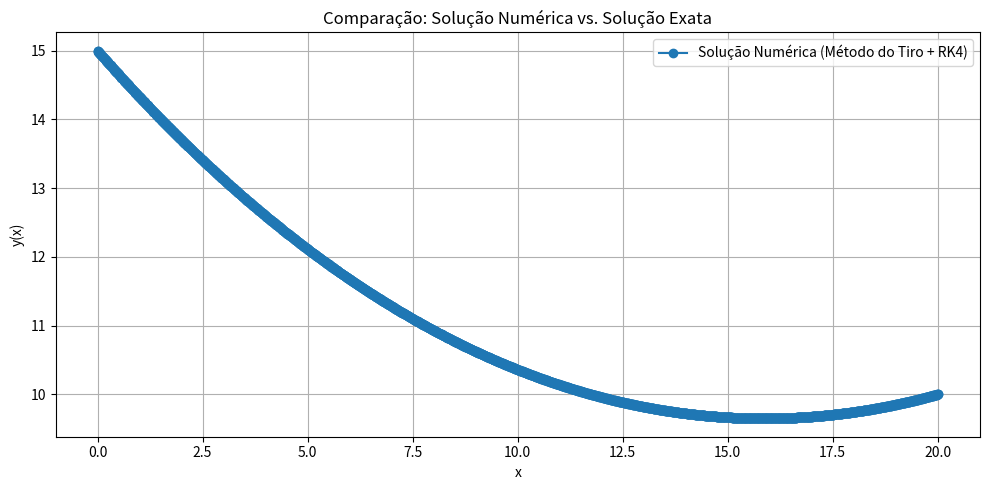

The matplotlib source for this figure:
import numpy as np
from typing import Callable, Tuple

class SolverEDO:
    """
    Uma classe que agrupa métodos estaticos para resolver sistemas de EDOs.
    """

    @staticmethod
    def rk1(f: Callable, a: float, b: float, h: float, x0) -> Tuple[np.ndarray, np.ndarray]:
        """
        Resolve um sistema de EDOs usando o método de Euler.

        Argumentos:
        f (Callable): Função que calcula as derivadas (deve receber t e x)
        a (float): Início do intervalo
        b (float): Fim do intervalo
        h (float): Tamanho do passo
        x0 (np.ndarray): Condições iniciais (vetor)

        Retorna:
        (np.ndarray, np.ndarray): Tupla com o vetor T e a matriz solução X
        """
        # Força np.ndarray
        x0 = np.asarray(x0)

        # Cria o array com t0 ate tb com passo h
        T = np.arange(a, b + h, h)
        n = len(T)
        m = len(x0)

        # Cria um array com as aproximações no tempo (todas = 0)
        X = np.zeros((m, n))

        # Primeira coluna inicia com os valores inicias passados como parametro 
        X[:, 0] = x0

        # Itera aplicando Euler "n" vezes
        for i in range(n - 1):
            t_i = T[i]                          # Pega o valor atual do tempo (qual iteração)
            x_i = X[:, i]                       # Pega os valores da ultima interação
            X[:, i + 1] = x_i + h * f(t_i, x_i) # Aplica Euler para chutar proximos valores

        return T, X

    @staticmethod
    def rk2(f: Callable, a: float, b: float, h: float, x0) -> Tuple[np.ndarray, np.ndarray]:
        """
        Resolve um sistema de EDOs usando o método de Runge-Kutta de 2ª ordem (Euler modificado)

        Argumentos:
        f (Callable): Função que calcula as derivadas (deve receber t e x)
        a (float): Início do intervalo
        b (float): Fim do intervalo
        h (float): Tamanho do passo
        x0 (np.ndarray): Condições iniciais (vetor)

        Retorna:
        (np.ndarray, np.ndarray): Tupla com o vetor T e a matriz solução X
        """
        # Força np.ndarray
        x0 = np.asarray(x0)

        # Cria o array com t0 até tb com passo h
        T = np.arange(a, b + h, h)
        n = len(T)
        m = len(x0)

        # Cria um array com as aproximações no tempo (todas = 0)
        X = np.zeros((m, n))

        # Primeira coluna inicia com os valores iniciais passados como parametro
        X[:, 0] = x0

        # Itera aplicando RK2 "n" vezes
        for i in range(n - 1):
            t_i = T[i]                     # Tempo atual
            x_i = X[:, i]                  # Estado atual (todas variáveis)

            k1 = f(t_i, x_i)               # Estima a derivada em t_i
            k2 = f(t_i + h, x_i + h * k1)  # Estima a derivada em t_i + h (usando k1)

            # Atualiza o próximo valor com a média ponderada das inclinações (formula de rk2)
            X[:, i + 1] = x_i + (h / 2) * (k1 + k2)

        return T, X

    @staticmethod
    def rk4(f: Callable, a: float, b: float, h: float, x0) -> Tuple[np.ndarray, np.ndarray]:
        """
        Resolve um sistema de EDOs usando o método de Runge-Kutta de 4ª ordem

        Argumentos:
        f (Callable): Função que calcula as derivadas (deve receber t e x)
        a (float): Início do intervalo
        b (float): Fim do intervalo
        h (float): Tamanho do passo
        x0 (np.ndarray): Condições iniciais (vetor)

        Retorna:
        (np.ndarray, np.ndarray): Tupla com o vetor T e a matriz solução X
        """
        # Força np.ndarray
        x0 = np.asarray(x0)

        # Cria o array com t0 até tb com passo h
        T = np.arange(a, b + h, h)
        n = len(T)
        m = len(x0)

        # Cria um array com as aproximações no tempo (todas = 0)
        X = np.zeros((m, n))

        # Primeira coluna inicia com os valores iniciais passados como parametro
        X[:, 0] = x0

        # Itera aplicando RK4 "n" vezes
        for i in range(n - 1):
            t_i = T[i]                     # Tempo atual
            x_i = X[:, i]                  # Estado atual (todas variáveis)

            k1 = f(t_i, x_i)                              # Estima a derivada no ponto inicial (t_i)
            k2 = f(t_i + (h / 2), x_i + (h / 2) * k1)         # Estima a derivada no ponto "medio" (t_i + h/2)
            k3 = f(t_i + (h / 2), x_i + (h / 2) * k2)         # Estima a derivada no ponto "medio"
            k4 = f(t_i + h, x_i + h * k3)                 # Estima a derivada no final do intervalo (t_i + h)

            # Atualiza o próximo valor com a média ponderada das inclinações (fórmula de RK4)
            X[:, i + 1] = x_i + (h / 6) * (k1 + 2*k2 + 2*k3 + k4) # Equivalente: x_i + h*((k1/6) + (k2/3) + (k3/3) + (k4/6))

        return T, X

    @staticmethod
    def tiro(f: Callable, a: float, b: float, h: float, y0: float, yb: float, chute1: float, chute2: float, tol: float = 1e-5, max_iter: int = 100) -> Tuple[np.ndarray, np.ndarray]:
        """
        Resolve uma EDO de 2ª ordem como PVI usando o método do Tiro Simples com Runge-Kutta de 4ª ordem.

        Argumentos:
        f (Callable): Função que retorna o sistema reescrito como EDOs de 1ª ordem (recebe t e vetor x)
        a (float): Início do intervalo
        b (float): Fim do intervalo
        h (float): Tamanho do passo
        y0 (float): Condição inicial y(a)
        yb (float): Valor esperado para y(b)
        chute1 (float): Primeiro chute para y'(a)
        chute2 (float): Segundo chute para y'(a)
        tol (float): Tolerância para o critério de parada
        max_iter (int): Número máximo de iterações

        Retorna:
        (np.ndarray, np.ndarray): Vetor T e matriz solução X (com y e y')
        """
        
        x0_1 = np.array([y0, chute1])
        _, X1 = SolverEDO.rk4(f, a, b, h, x0_1)
        erro1 = X1[0, -1] - yb

        x0_2 = np.array([y0, chute2])
        T, X2 = SolverEDO.rk4(f, a, b, h, x0_2)
        erro2 = X2[0, -1] - yb

        for _ in range(max_iter):
            if abs(erro2) < tol:
                return T, X2

            # Secante 
            chute3 = chute2 - erro2 * (chute2 - chute1) / (erro2 - erro1)

            x0_3 = np.array([y0, chute3])
            T, X3 = SolverEDO.rk4(f, a, b, h, x0_3)
            erro3 = X3[0, -1] - yb 

            # Atualiza valores para a proxima iteração  
            chute1, erro1 = chute2, erro2
            chute2, erro2 = chute3, erro3 
            X2 = X3

        return T, X2



if __name__ == "__main__":
    def f_test(t, x):
        return (t / x) - (x / t)

    a = 1.0         # Inicio
    h = 0.1         # Passo
    num_passos = 3  
    b = a + num_passos * h  # Final
    x0 = [2.0]    # Condição inicial y(1) = 2


    print("\n==> Método de Euler (RK1):")
    T1, X1 = SolverEDO.rk1(f_test, a, b, h, x0)
    for i in range(len(T1)):
        print(f"y({T1[i]:.1f}) ≈ {X1[0, i]:.6f}")

    print("\n==> Método de Runge-Kutta de 2ª ordem (RK2):")
    T2, X2 = SolverEDO.rk2(f_test, a, b, h, x0)
    for i in range(len(T2)):
        print(f"y({T2[i]:.1f}) ≈ {X2[0, i]:.6f}")

    print("\n==> Método de Runge-Kutta de 4ª ordem (RK4):")
    T4, X4 = SolverEDO.rk4(f_test, a, b, h, x0)
    for i in range(len(T4)):
        print(f"y({T4[i]:.1f}) ≈ {X4[0, i]:.6f}")

    import matplotlib.pyplot as plt

    C = 0.041

    def f_tiro(t, y2):
        y, w = y2
        dydx = w
        dwdx = C * np.sqrt(1.0 + w**2)
        return np.array([dydx, dwdx])
    

    a = 0.0
    b = 20
    h = 0.01
    y0 = 15            # y(0) = 0
    yb = 10            # y(pi/2) = 1
    chute1 = -5       # Chute inicial para y'(0)
    chute2 = 10       # Segundo chute

    print("\n==> Método do Tiro com RK4:")
    T, X = SolverEDO.tiro(f_tiro, a, b, h, y0, yb, chute1, chute2, max_iter=10)

    for i in range(len(T)):
        print(f"y({T[i]:.2f}) ≈ {X[0, i]:.6f}")

    # Plotando a solução numérica vs analítica
    plt.figure(figsize=(10, 5))
    plt.plot(T, X[0], 'o-', label='Solução Numérica (Método do Tiro + RK4)')
    # plt.plot(T, y_exata(T), 'r--', label='Solução Analítica: y(x) = sin(x)')
    plt.xlabel('x')
    plt.ylabel('y(x)')
    plt.title('Comparação: Solução Numérica vs. Solução Exata')
    plt.legend()
    plt.grid(True)
    plt.tight_layout()
    plt.show()